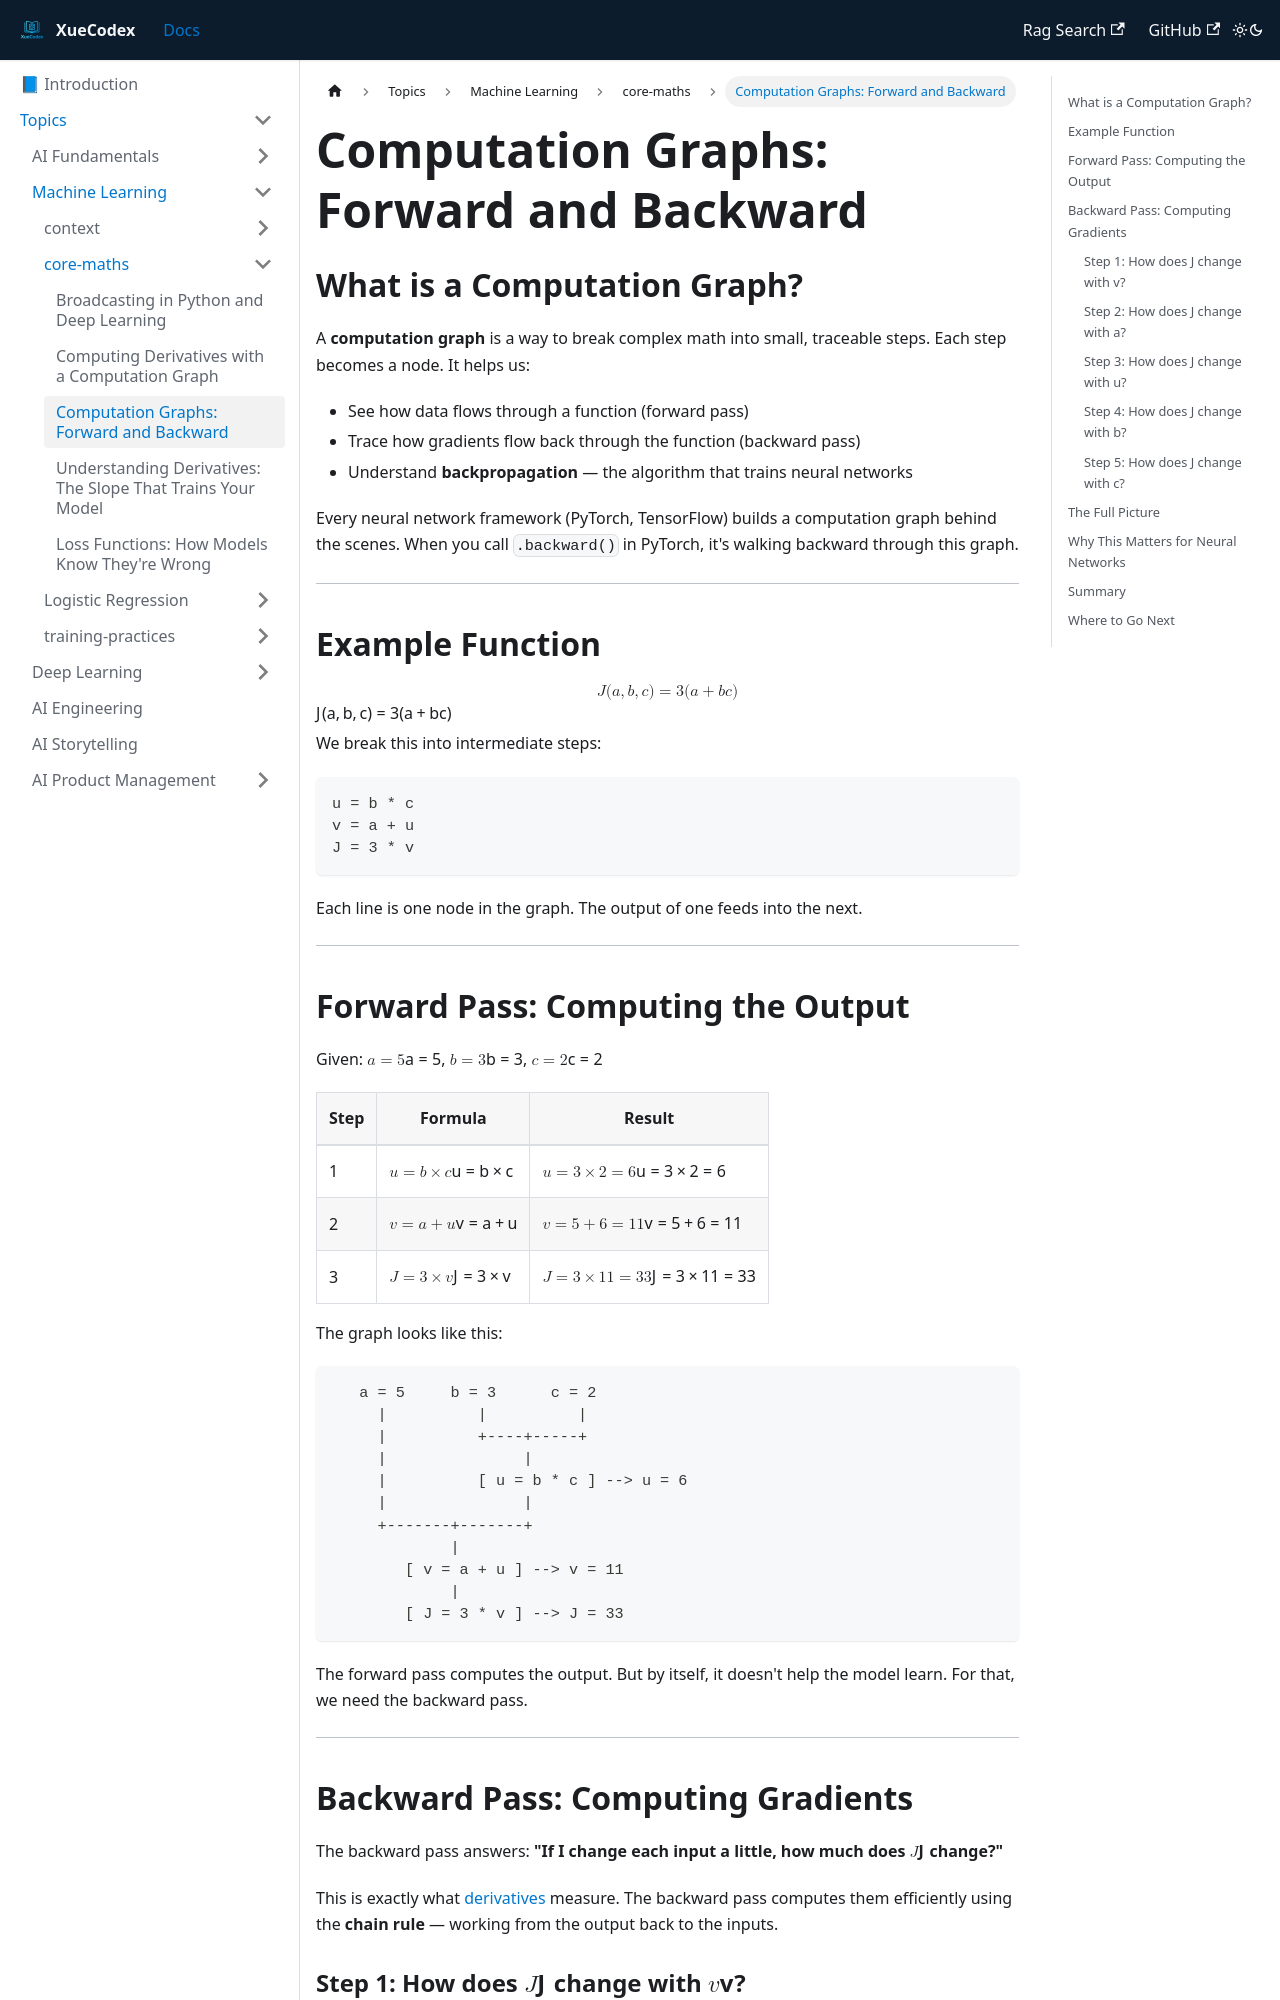

repository: vlakmaker/XueCodex · page: docs/topics/machine-learning/core-maths/computation-graph.html · generator: docusaurus

---
id: "computation-graph"
title: "Computation Graphs: Forward and Backward"
tags: [machine-learning, calculus, backpropagation, core-maths]
---

# Computation Graphs: Forward and Backward

## What is a Computation Graph?

A **computation graph** is a way to break complex math into small, traceable steps. Each step becomes a node. It helps us:

- See how data flows through a function (forward pass)
- Trace how gradients flow back through the function (backward pass)
- Understand **backpropagation** — the algorithm that trains neural networks

Every neural network framework (PyTorch, TensorFlow) builds a computation graph behind the scenes. When you call `.backward()` in PyTorch, it's walking backward through this graph.

---

## Example Function

$$
J(a, b, c) = 3(a + bc)
$$

We break this into intermediate steps:

```
u = b * c
v = a + u
J = 3 * v
```

Each line is one node in the graph. The output of one feeds into the next.

---

## Forward Pass: Computing the Output

Given: $a = 5$, $b = 3$, $c = 2$

| Step | Formula | Result |
|------|---------|--------|
| 1 | $u = b \times c$ | $u = 3 \times 2 = 6$ |
| 2 | $v = a + u$ | $v = 5 + 6 = 11$ |
| 3 | $J = 3 \times v$ | $J = 3 \times 11 = 33$ |

The graph looks like this:

```
   a = 5     b = 3      c = 2
     |          |          |
     |          +----+-----+
     |               |
     |          [ u = b * c ] --> u = 6
     |               |
     +-------+-------+
             |
        [ v = a + u ] --> v = 11
             |
        [ J = 3 * v ] --> J = 33
```

The forward pass computes the output. But by itself, it doesn't help the model learn. For that, we need the backward pass.

---

## Backward Pass: Computing Gradients

The backward pass answers: **"If I change each input a little, how much does $J$ change?"**

This is exactly what [derivatives](./derivatives.md) measure. The backward pass computes them efficiently using the **chain rule** — working from the output back to the inputs.
